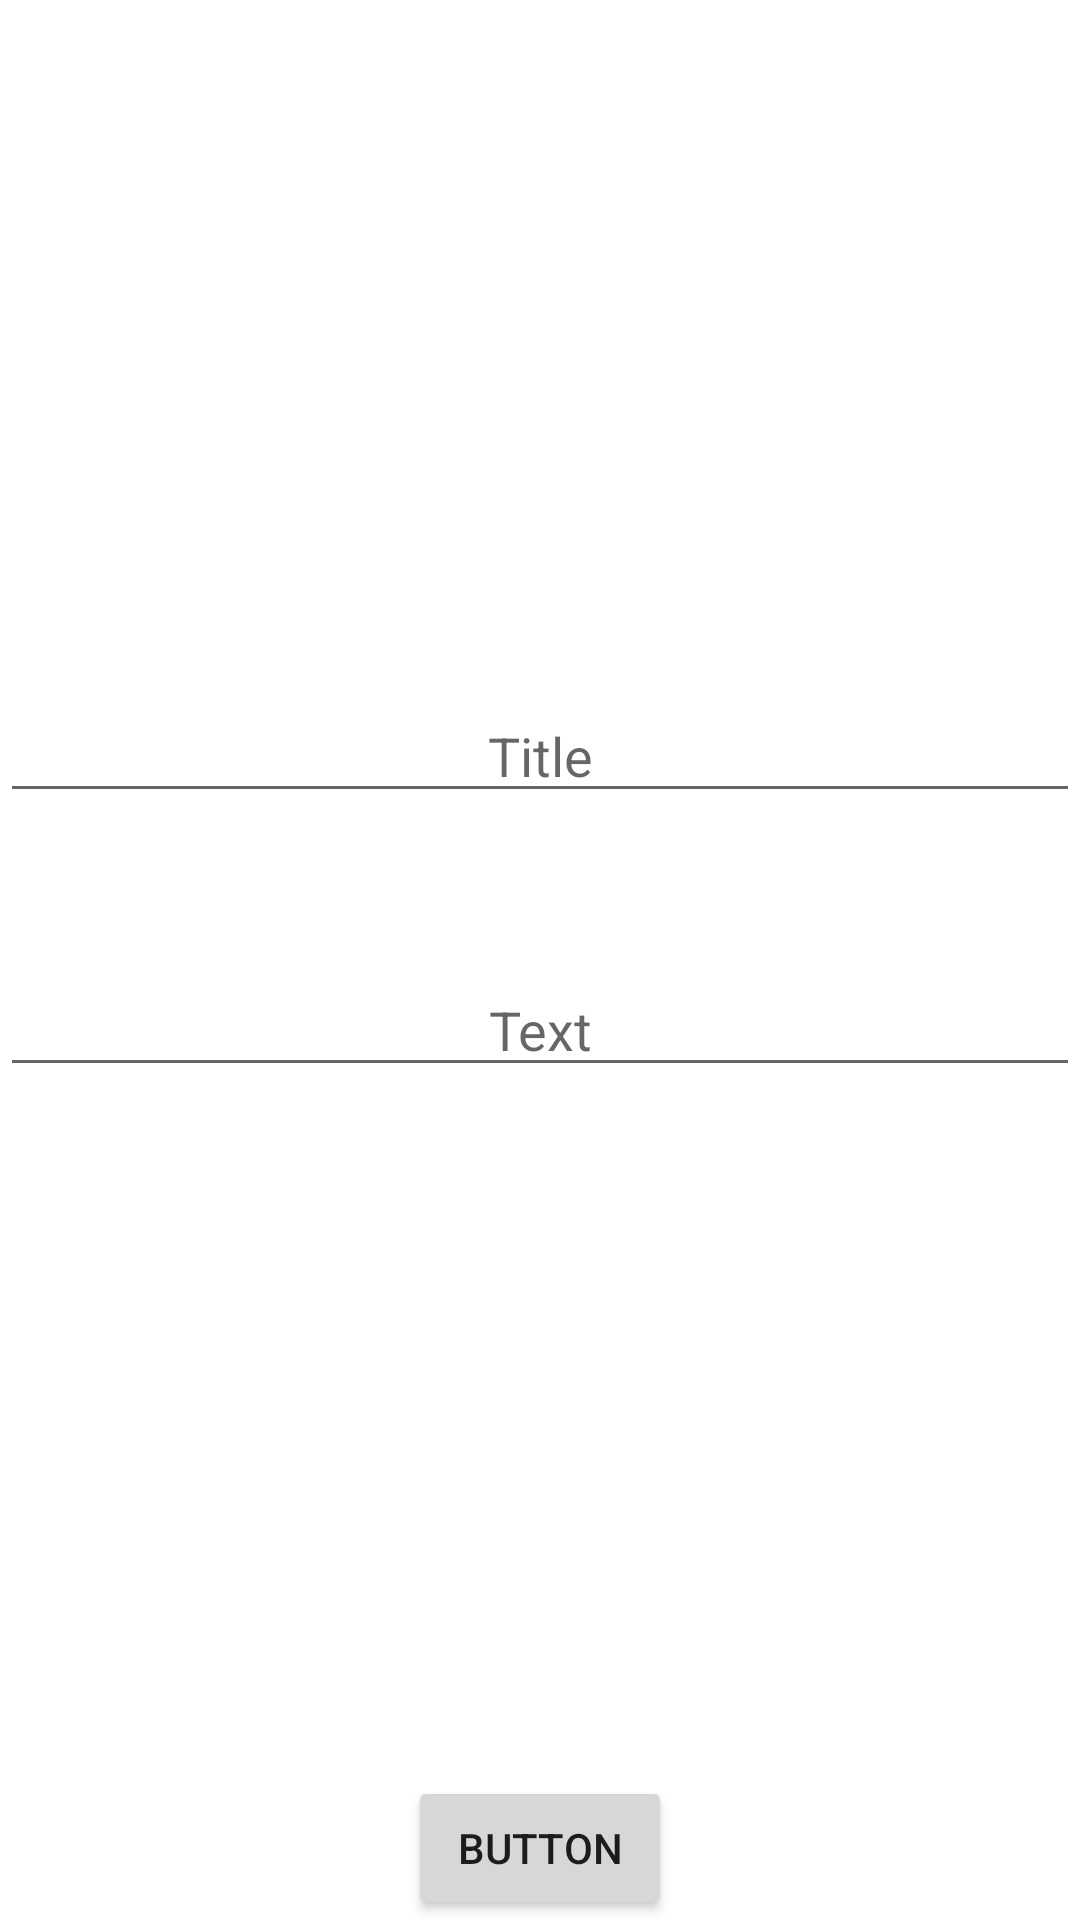

The Android layout XML behind this screen, and the referenced resources:
<!-- AndroidManifest.xml: application theme Theme.IllThinkAboutIt -->
<!-- res/layout/activity_create_task.xml -->
<?xml version="1.0" encoding="utf-8"?>
<androidx.constraintlayout.widget.ConstraintLayout xmlns:android="http://schemas.android.com/apk/res/android"
    xmlns:app="http://schemas.android.com/apk/res-auto"
    xmlns:tools="http://schemas.android.com/tools"
    android:layout_width="match_parent"
    android:layout_height="match_parent"
    tools:context=".CreateTaskActivity">


    <Button
        android:id="@+id/button6"
        android:layout_width="wrap_content"
        android:layout_height="wrap_content"
        android:text="Button"
        app:layout_constraintBottom_toBottomOf="parent"
        app:layout_constraintEnd_toEndOf="parent"
        app:layout_constraintStart_toStartOf="parent" />

    <ScrollView
        android:id="@+id/scrollView2"
        android:layout_width="match_parent"
        android:layout_height="wrap_content"
        app:layout_constraintBottom_toTopOf="@+id/button6"
        app:layout_constraintEnd_toEndOf="parent"
        app:layout_constraintStart_toStartOf="parent"
        app:layout_constraintTop_toTopOf="parent">
        <LinearLayout
            android:layout_width="match_parent"
            android:layout_height="wrap_content"
            android:orientation="vertical">
        <LinearLayout
            android:layout_width="match_parent"
            android:layout_height="wrap_content"
            android:orientation="horizontal" >

            <EditText
                android:id="@+id/tv_title"
                android:layout_width="match_parent"
                android:layout_height="wrap_content"
                android:gravity="center"
                android:hint="Title" />
        </LinearLayout>
        <LinearLayout
            android:layout_width="match_parent"
            android:layout_height="wrap_content"
            android:orientation="horizontal"
            android:layout_marginTop="50dp">
            <EditText
                android:id="@+id/tv_task"
                android:layout_width="match_parent"
                android:layout_height="wrap_content"
                android:gravity="center"
                android:hint="Text" />
        </LinearLayout>

        </LinearLayout>
    </ScrollView>
</androidx.constraintlayout.widget.ConstraintLayout>
<!-- resources referenced by this layout -->
<resources>
  <style name="Theme.IllThinkAboutIt" parent="Theme.MaterialComponents.DayNight.DarkActionBar">
          
          <item name="colorPrimary">@color/purple_500</item>
          <item name="colorPrimaryVariant">@color/purple_700</item>
          <item name="colorOnPrimary">@color/white</item>
          
          <item name="colorSecondary">@color/teal_200</item>
          <item name="colorSecondaryVariant">@color/teal_700</item>
          <item name="colorOnSecondary">@color/black</item>
          
          <item name="android:statusBarColor" tools:targetApi="l">?attr/colorPrimaryVariant</item>
          
      </style>
  <color name="purple_500">#FF6200EE</color>
  <color name="purple_700">#FF3700B3</color>
  <color name="white">#FFFFFFFF</color>
  <color name="teal_200">#FF03DAC5</color>
  <color name="teal_700">#FF018786</color>
  <color name="black">#FF000000</color>
</resources>
